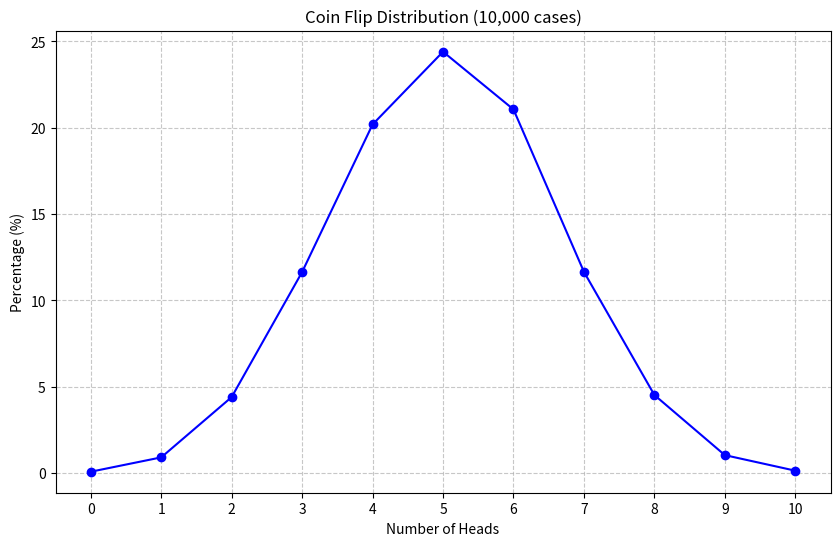

The matplotlib source for this figure:
import random
import matplotlib.pyplot as plt


def flip_coin():
    # Initialize dictionary with keys 0-10 set to 0
    results = {i: 0 for i in range(11)}
    trials = 10000
    flips_per_trial = 10

    for _ in range(trials):
        # Simulate 10 flips: 1 is heads, 0 is tails
        heads_count = sum(random.randint(0, 1) for _ in range(flips_per_trial))
        results[heads_count] += 1

    # Convert counts to percentages
    for heads in results:
        results[heads] = (results[heads] / trials) * 100

    return results


def draw_gaussian_distribution_graph(data):
    # Extract keys (number of heads) and values (percentages)
    x_values = list(data.keys())
    y_values = list(data.values())

    # Create the plot
    plt.figure(figsize=(10, 6))
    plt.plot(x_values, y_values, marker='o', linestyle='-', color='b')

    # Adding Labels and Title
    plt.title("Coin Flip Distribution (10,000 cases)")
    plt.xlabel("Number of Heads")
    plt.ylabel("Percentage (%)")

    # Setting axis limits and ticks for clarity
    plt.xticks(range(11))
    plt.grid(True, linestyle='--', alpha=0.7)

    # Show the plot
    plt.show()


# Execution
if __name__ == "__main__":
    distribution_data = flip_coin()
    print(distribution_data)
    draw_gaussian_distribution_graph(distribution_data)
